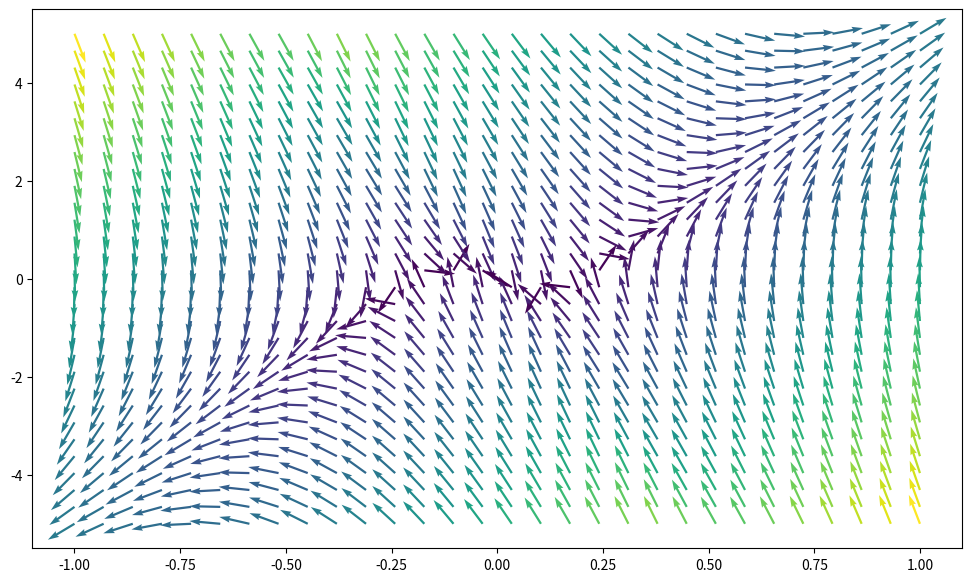

This figure's Python source:
import numpy as np
import matplotlib.pyplot as plt 

class Pendulum():
    def __init__(self, x1, x2) -> None:
        self.x = np.array([[x1], [x2]])
        self.l = 1
        self.g = -10
        self.beta = 1
        self.m = 1
        self.dt = 0.1

    def f(self, x, u):
        A = np.array([[0, 1], [-self.g/self.l, -self.beta/self.m]])
        return A @ x + u * np.array([[0], [1]]) 

    def draw(self, fig):
        plt.cla()
        plt.xlim(-1,1)
        plt.ylim(0, 1.2)
        plt.plot([0, self.x[0, 0]], [0, np.sqrt(1 - self.x[0, 0]**2)])

    def move(self, u):
        self.x += self.dt * self.f(self.x, u)

    # def control(self):
    #     u = 10 * (-self.x[0, 0])
    #     return 7 * np.tanh(u)

    def control(self):
        a = -self.g/self.l
        b = -self.beta/self.m
        u = -(a+1) * self.x[0, 0] - (b+2) * self.x[1, 0]
        return 2 * np.tanh(u)


def draw_quiver():
    x1_list = []
    x2_list = []
    x1_direction_list = []
    x2_direction_list = []
    colors = []
    for x1 in np.linspace(-1. , 1., 30):
        for x2 in np.linspace(-5. , 5, 30):
            x1_list.append(x1)
            x2_list.append(x2)
            pend = Pendulum(x1, x2)
            u = pend.control()
            pend.move(u)
            norm = np.linalg.norm(np.array([(pend.x[0, 0] - x1), (pend.x[1, 0] - x2)]))
            colors.append(norm)
            x1_direction_list.append((pend.x[0, 0] - x1) / norm)# / np.linalg.norm((pend.x[0, 0] - x1)))
            x2_direction_list.append((pend.x[1, 0] - x2)/ norm)# / np.linalg.norm(pend.x[1, 0] - x2))
    fig, ax = plt.subplots(figsize = (12, 7))
    ax.quiver(x1_list, x2_list, x1_direction_list, x2_direction_list,
         colors, scale = 30)
    plt.savefig('quiver.png')
 
def main(x1):
    fig = plt.figure()
    pendulum = Pendulum(x1, 0)
    pendulum.draw(fig)
    x1 = []
    x2 = []
    for i in range(100):
        u = pendulum.control()
        pendulum.move(u)
        x1.append(pendulum.x[0, 0])
        x2.append(pendulum.x[1, 0])
        if (1 - pendulum.x[0, 0]**2) < 0:
            break
        pendulum.draw(fig)
        plt.savefig('pend.png')
        print(u)
        plt.pause(0.05)     
    plt.figure()
    plt.plot(x1)
    plt.savefig('x1.png')
    plt.figure()
    plt.plot(x2)
    plt.savefig('x2.png')


def forward_reach(x, u):
    pass

def compute_weak_set():
    pass


if __name__ == '__main__':
    # main(0.15)
    draw_quiver()